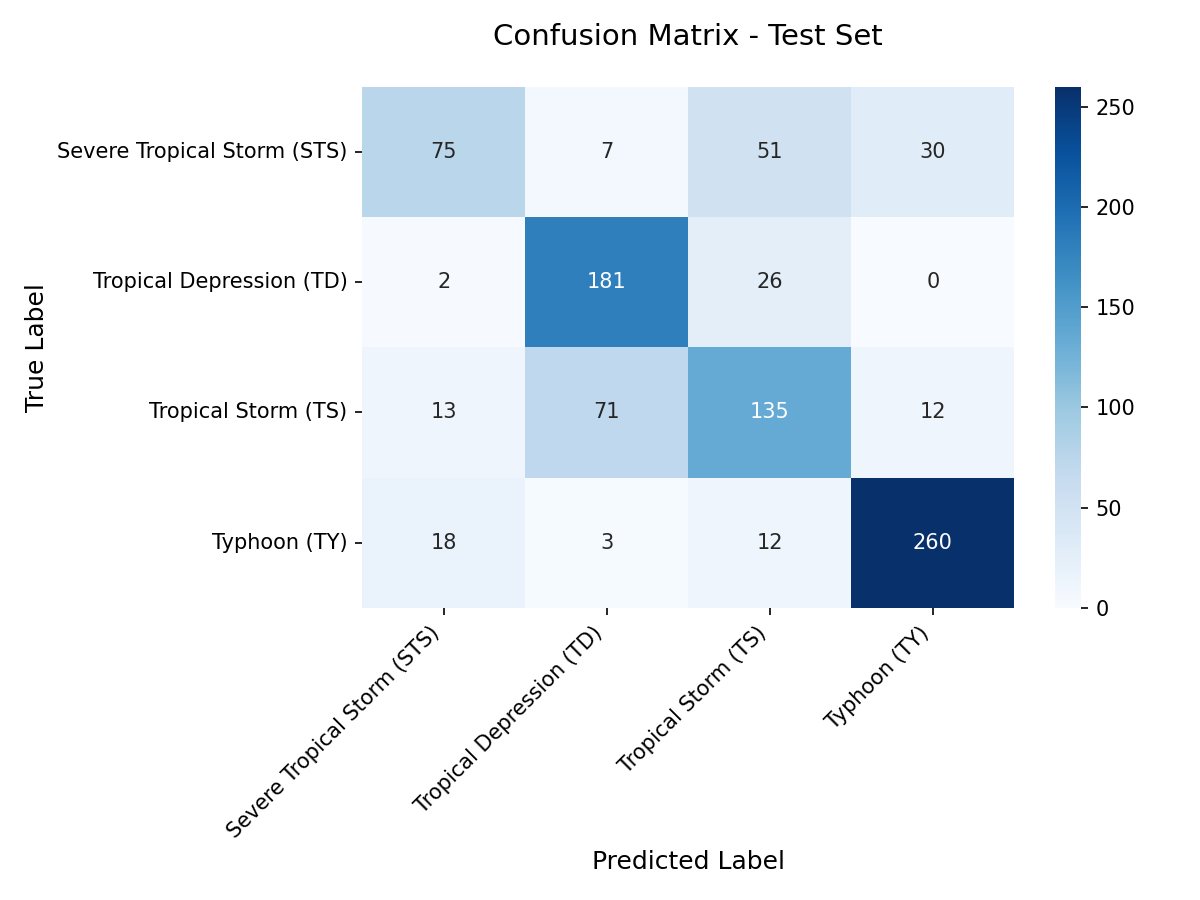

Data behind this chart, as committed beside it:
, Severe Tropical Storm (STS), Tropical Depression (TD), Tropical Storm (TS), Typhoon (TY)
Severe Tropical Storm (STS), 75, 7, 51, 30
Tropical Depression (TD), 2, 181, 26, 0
Tropical Storm (TS), 13, 71, 135, 12
Typhoon (TY), 18, 3, 12, 260
